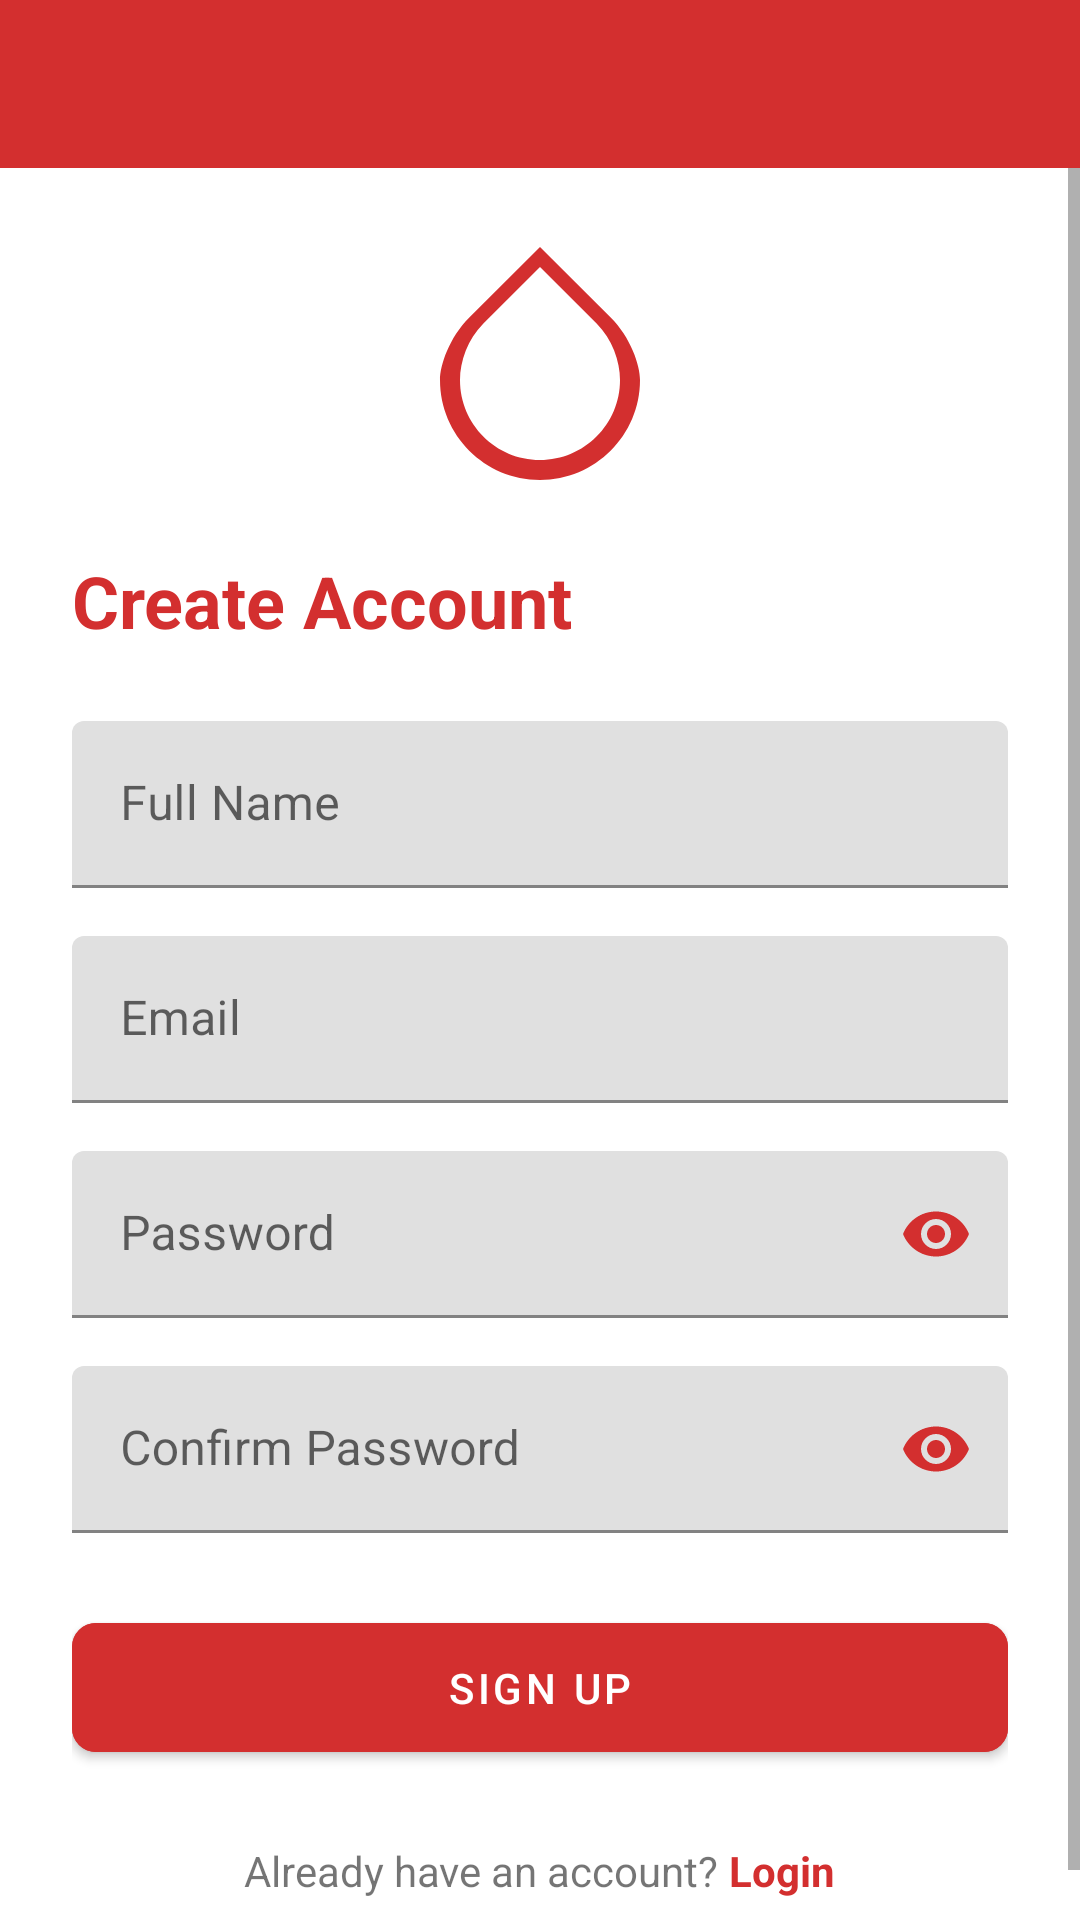

Produce the Android XML layout that renders to this screen, including the resource entries it uses.
<!-- AndroidManifest.xml: application theme Theme.LifeLinkBloodbank -->
<!-- res/layout/activity_signup.xml -->
<?xml version="1.0" encoding="utf-8"?>
<LinearLayout xmlns:android="http://schemas.android.com/apk/res/android"
    xmlns:app="http://schemas.android.com/apk/res-auto"
    android:layout_width="match_parent"
    android:layout_height="match_parent"
    android:orientation="vertical"
    android:background="@color/white">

    <com.google.android.material.appbar.AppBarLayout
        android:layout_width="match_parent"
        android:layout_height="wrap_content"
        android:background="@color/blood_red">

        <androidx.appcompat.widget.Toolbar
            android:id="@+id/toolbar"
            android:layout_width="match_parent"
            android:layout_height="?attr/actionBarSize"
            android:theme="@style/ThemeOverlay.MaterialComponents.Dark.ActionBar"/>
    </com.google.android.material.appbar.AppBarLayout>

    <ScrollView
        android:layout_width="match_parent"
        android:layout_height="match_parent"
        android:fillViewport="true">

        <LinearLayout
            android:layout_width="match_parent"
            android:layout_height="wrap_content"
            android:orientation="vertical"
            android:padding="24dp">

            <ImageView
                android:layout_width="80dp"
                android:layout_height="80dp"
                android:src="@drawable/ic_blood_drop"
                android:layout_gravity="center"
                android:layout_marginBottom="24dp"
                app:tint="@color/blood_red"/>

            <TextView
                android:layout_width="wrap_content"
                android:layout_height="wrap_content"
                android:text="Create Account"
                android:textColor="@color/blood_red"
                android:textSize="24sp"
                android:textStyle="bold"
                android:layout_marginBottom="24dp"/>

            <com.google.android.material.textfield.TextInputLayout
                android:layout_width="match_parent"
                android:layout_height="wrap_content"
                android:layout_marginBottom="16dp"
                app:boxStrokeColor="@color/blood_red"
                app:hintTextColor="@color/blood_red">

                <com.google.android.material.textfield.TextInputEditText
                    android:id="@+id/fullNameInput"
                    android:layout_width="match_parent"
                    android:layout_height="wrap_content"
                    android:hint="Full Name"
                    android:inputType="textPersonName"/>
            </com.google.android.material.textfield.TextInputLayout>

            <com.google.android.material.textfield.TextInputLayout
                android:layout_width="match_parent"
                android:layout_height="wrap_content"
                android:layout_marginBottom="16dp"
                app:boxStrokeColor="@color/blood_red"
                app:hintTextColor="@color/blood_red">

                <com.google.android.material.textfield.TextInputEditText
                    android:id="@+id/emailInput"
                    android:layout_width="match_parent"
                    android:layout_height="wrap_content"
                    android:hint="Email"
                    android:inputType="textEmailAddress"/>
            </com.google.android.material.textfield.TextInputLayout>

            <com.google.android.material.textfield.TextInputLayout
                android:layout_width="match_parent"
                android:layout_height="wrap_content"
                android:layout_marginBottom="16dp"
                app:boxStrokeColor="@color/blood_red"
                app:hintTextColor="@color/blood_red"
                app:passwordToggleEnabled="true"
                app:passwordToggleTint="@color/blood_red">

                <com.google.android.material.textfield.TextInputEditText
                    android:id="@+id/passwordInput"
                    android:layout_width="match_parent"
                    android:layout_height="wrap_content"
                    android:hint="Password"
                    android:inputType="textPassword"/>
            </com.google.android.material.textfield.TextInputLayout>

            <com.google.android.material.textfield.TextInputLayout
                android:layout_width="match_parent"
                android:layout_height="wrap_content"
                android:layout_marginBottom="24dp"
                app:boxStrokeColor="@color/blood_red"
                app:hintTextColor="@color/blood_red"
                app:passwordToggleEnabled="true"
                app:passwordToggleTint="@color/blood_red">

                <com.google.android.material.textfield.TextInputEditText
                    android:id="@+id/confirmPasswordInput"
                    android:layout_width="match_parent"
                    android:layout_height="wrap_content"
                    android:hint="Confirm Password"
                    android:inputType="textPassword"/>
            </com.google.android.material.textfield.TextInputLayout>

            <FrameLayout
                android:layout_width="match_parent"
                android:layout_height="wrap_content">

                <com.google.android.material.button.MaterialButton
                    android:id="@+id/signupButton"
                    android:layout_width="match_parent"
                    android:layout_height="wrap_content"
                    android:text="Sign Up"
                    android:textColor="@color/white"
                    android:padding="12dp"
                    app:cornerRadius="8dp"
                    android:backgroundTint="@color/blood_red"/>

                <ProgressBar
                    android:id="@+id/progressBar"
                    android:layout_width="24dp"
                    android:layout_height="24dp"
                    android:layout_gravity="center"
                    android:visibility="gone"
                    android:indeterminateTint="@color/blood_red"/>
            </FrameLayout>

            <LinearLayout
                android:layout_width="wrap_content"
                android:layout_height="wrap_content"
                android:orientation="horizontal"
                android:layout_gravity="center"
                android:layout_marginTop="24dp">

                <TextView
                    android:layout_width="wrap_content"
                    android:layout_height="wrap_content"
                    android:text="Already have an account? "/>

                <TextView
                    android:id="@+id/loginText"
                    android:layout_width="wrap_content"
                    android:layout_height="wrap_content"
                    android:text="Login"
                    android:textColor="@color/blood_red"
                    android:textStyle="bold"/>
            </LinearLayout>
        </LinearLayout>
    </ScrollView>
</LinearLayout>
<!-- resources referenced by this layout -->
<resources>
  <color name="blood_red">#D32F2F</color>
  <color name="white">#FFFFFF</color>
  <!-- drawable ic_blood_drop (drawable) -->
  <vector xmlns:android="http://schemas.android.com/apk/res/android"
      android:width="24dp"
      android:height="24dp"
      android:viewportWidth="24"
      android:viewportHeight="24">
      <path
          android:fillColor="@color/blood_red"
          android:pathData="M12,2.69l5.66,5.66c1.56,1.56 2.34,3.77 2.34,5.65 0,4.42 -3.58,8 -8,8s-8,-3.58 -8,-8c0,-1.88 0.78,-4.09 2.34,-5.65L12,2.69zM12,0.69L4.93,7.76C2.93,9.76 2,12.52 2,14c0,5.52 4.48,10 10,10s10,-4.48 10,-10c0,-1.48 -0.93,-4.24 -2.93,-6.24L12,0.69z"/>
  </vector>
  <style name="Theme.LifeLinkBloodbank" parent="Theme.MaterialComponents.Light.NoActionBar">
          
          <item name="colorPrimary">@color/blood_red</item>
          <item name="colorPrimaryVariant">@color/blood_red_dark</item>
          <item name="colorOnPrimary">@color/white</item>
  
          
          <item name="colorSecondary">@color/blood_red</item>
          <item name="colorSecondaryVariant">@color/blood_red_dark</item>
          <item name="colorOnSecondary">@color/white</item>
  
          
          <item name="android:statusBarColor">@color/blood_red</item>
  
          
          <item name="android:windowBackground">@color/white</item>
      </style>
  <color name="blood_red_dark">#B71C1C</color>
</resources>
